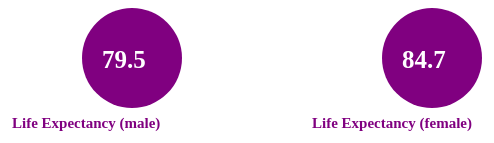
D3 v3 page, settled after 360 driven frames (6 s of simulated time); the page loaded 1 data file(s).


        var year=2010;
        var country="Italy";
        var LEmale = getValueLEMale(year,country);
        var LEfemale = getValueLEFemale(year,country);
    
// ── gettingValue_LifeExp.js
function getValueLEFemale(year,country){


var BMIfemale;

//Loading data
d3.csv("HNP_Data_LifeExpectancy.csv", function(data) {
	
var filteredData;

  data.forEach(function(d) {
    d[year] = +d[year]
    });
    
//Filtering data
         
    filteredData = data.filter(function(d) { 
        if(d["Country"] == country && d["Indicator Code"] == "SP.DYN.LE00.FE.IN" )
        { 
        return d[year];
  		  } 
    });
  
  var LEfem = d3.max(filteredData, function(d) { return +d[year];} );
  if(typeof LEfem === 'undefined'){
  displayLEfemale("No data");
  }
  else {
  displayLEfemale(LEfem);}
  }); 
  
}



function getValueLEMale(year,country){
var BMImale;

//Loading data
d3.csv("HNP_Data_LifeExpectancy.csv", function(data) {
	
	var filteredData;
  data.forEach(function(d) {
    d[year] = +d[year]
    });
    
//Filtering data
         
    filteredData = data.filter(function(d) { 
        if(d["Country"] == country && d["Indicator Code"] == "SP.DYN.LE00.MA.IN" )
        { 
        return d[year];
        } 
    });
   var LEmal = d3.max(filteredData, function(d) { return +d[year];} );
   if(typeof LEmal === 'undefined'){
  displayLEmale("No data");
  }
  else {
  displayLEmale(LEmal);}
  });
  
}

function displayLEfemale(LEfemale){
var svgContainer = d3.select("body").append("svg")
                                    .attr("width", 300)
                                    .attr("height", 200);
       
var circleSelection = svgContainer.append("circle")
                                  .attr("cx", 150)
                                  .attr("cy", 50)
                                  .attr("r", 50)
                                  .style("fill", "purple");       
               
var textLE = svgContainer.append("svg:text")
    .attr("x", 120)
	 .attr("y", 60)
    .attr("font-size", "25")
    .attr("font-weight", "bold")
    .attr("fill", "white")
    .text(LEfemale); 
    
var textLE2 = svgContainer.append("svg:text")
    .attr("x", 30)
	 .attr("y", 120)
    .attr("font-size", "15")
    .attr("font-weight", "bold")
    .attr("fill", "purple")
    .text("Life Expectancy (female)"); 
}

function displayLEmale(LEmale){
var svgContainer = d3.select("body").append("svg")
                                    .attr("width", 300)
                                    .attr("height",200);
                
var circleSelection = svgContainer.append("circle")
                                  .attr("cx", 150)
                                  .attr("cy", 50)
                                  .attr("r", 50)
                                  .style("fill", "purple");                
                
var textLE = svgContainer.append("svg:text")
    .attr("x", 120)
	 .attr("y", 60)
    .attr("font-size", "25")
    .attr("font-weight", "bold")
    .attr("fill", "white")
    .text(LEmale); 
    
    var textLE2 = svgContainer.append("svg:text")
    .attr("x", 30)
	 .attr("y", 120)
    .attr("font-size", "15")
    .attr("font-weight", "bold")
    .attr("fill", "purple")
    .text("Life Expectancy (male)"); 
}

### data: HNP_Data_LifeExpectancy.csv
Country, Country Code, Indicator Name, Indicator Code, 1960, 1961, 1962, 1963, 1964, 1965, 1966, 1967, 1968, 1969, 1970, 1971, 1972, 1973, 1974, 1975, 1976, 1977, 1978, 1979
Arab World, ARB, Life expectancy at birth, female (years), SP.DYN.LE00.FE.IN, 47.88, 48.46, 49.04, 49.63, 50.23, 50.84, 51.44, 52.02, 52.59, 53.14, 53.68, 54.24, 54.81, 55.41, 56.03, 56.67, 57.34, 58.02, 58.73, 59.46
Caribbean small states, CSS, Life expectancy at birth, female (years), SP.DYN.LE00.FE.IN, 64.31, 64.83, 65.3, 65.73, 66.1, 66.43, 66.73, 67.01, 67.27, 67.53, 67.8, 68.07, 68.33, 68.6, 68.86, 69.11, 69.37, 69.62, 69.87, 70.12
Central Europe and the Baltics, CEB, Life expectancy at birth, female (years), SP.DYN.LE00.FE.IN, 70.37, 70.89, 70.67, 71.42, 71.78, 72.04, 72.37, 72.21, 72.59, 72.4, 72.59, 72.78, 73.14, 73.35, 73.54, 73.53, 73.74, 73.76, 73.72, 73.88
East Asia & Pacific (all income levels), EAS, Life expectancy at birth, female (years), SP.DYN.LE00.FE.IN, 50.11, 50.78, 51.62, 52.82, 54.26, 55.89, 57.7, 59.45, 61.05, 62.46, 63.61, 64.53, 65.23, 65.77, 66.24, 66.65, 66.99, 67.33, 67.64, 67.96
East Asia & Pacific (developing only), EAP, Life expectancy at birth, female (years), SP.DYN.LE00.FE.IN, 47.36, 47.96, 48.87, 50.14, 51.75, 53.63, 55.64, 57.62, 59.43, 61, 62.27, 63.25, 64, 64.6, 65.09, 65.49, 65.84, 66.16, 66.47, 66.78
Euro area, EMU, Life expectancy at birth, female (years), SP.DYN.LE00.FE.IN, 72.06, 72.49, 72.5, 72.72, 73.23, 73.35, 73.65, 73.83, 73.93, 74, 74.37, 74.54, 74.89, 75.01, 75.39, 75.59, 75.89, 76.29, 76.53, 76.88
Europe & Central Asia (all income levels…, ECS, Life expectancy at birth, female (years), SP.DYN.LE00.FE.IN, 70.14, 70.55, 70.69, 71, 71.45, 71.64, 71.9, 72.09, 72.22, 72.3, 72.67, 72.88, 73.07, 73.18, 73.44, 73.47, 73.6, 73.87, 73.98, 74.13
Europe & Central Asia (developing only), ECA, Life expectancy at birth, female (years), SP.DYN.LE00.FE.IN, 64.37, 64.91, 65.31, 65.75, 66.16, 66.51, 66.81, 67.07, 67.38, 67.63, 67.92, 68.17, 68.36, 68.61, 68.82, 68.99, 69.15, 69.29, 69.43, 69.57
European Union, EUU, Life expectancy at birth, female (years), SP.DYN.LE00.FE.IN, 72.02, 72.37, 72.35, 72.64, 73.15, 73.29, 73.56, 73.72, 73.81, 73.83, 74.16, 74.34, 74.63, 74.78, 75.1, 75.26, 75.49, 75.83, 75.97, 76.24
Fragile and conflict affected situations, FCS, Life expectancy at birth, female (years), SP.DYN.LE00.FE.IN, 42.94, 43.44, 43.97, 44.52, 45.1, 45.7, 46.32, 46.92, 47.51, 48.08, 48.62, 49.14, 49.63, 50.11, 50.58, 51.03, 51.47, 51.91, 52.36, 52.81
Heavily indebted poor countries (HIPC), HPC, Life expectancy at birth, female (years), SP.DYN.LE00.FE.IN, 40.86, 41.3, 41.73, 42.15, 42.56, 42.96, 43.37, 43.77, 44.18, 44.6, 45.03, 45.45, 45.88, 46.3, 46.71, 47.11, 47.49, 47.85, 48.2, 48.53
High income, HIC, Life expectancy at birth, female (years), SP.DYN.LE00.FE.IN, 71.09, 71.52, 71.61, 71.91, 72.34, 72.5, 72.8, 73.05, 73.14, 73.31, 73.69, 74, 74.22, 74.36, 74.73, 74.97, 75.18, 75.55, 75.71, 76.01
High income: nonOECD, NOC, Life expectancy at birth, female (years), SP.DYN.LE00.FE.IN, 68.97, 69.47, 69.85, 70.21, 70.53, 70.76, 70.96, 71.14, 71.3, 71.44, 72, 72.35, 72.34, 72.4, 72.65, 72.39, 72.36, 72.56, 72.67, 72.63
High income: OECD, OEC, Life expectancy at birth, female (years), SP.DYN.LE00.FE.IN, 71.63, 72.05, 72.06, 72.35, 72.8, 72.94, 73.27, 73.54, 73.61, 73.79, 74.12, 74.43, 74.71, 74.86, 75.26, 75.64, 75.91, 76.32, 76.51, 76.9
Latin America & Caribbean (all income le…, LCN, Life expectancy at birth, female (years), SP.DYN.LE00.FE.IN, 57.98, 58.51, 59.03, 59.53, 60.02, 60.49, 60.97, 61.44, 61.93, 62.42, 62.91, 63.4, 63.88, 64.34, 64.79, 65.22, 65.64, 66.05, 66.47, 66.89
Latin America & Caribbean (developing on…, LAC, Life expectancy at birth, female (years), SP.DYN.LE00.FE.IN, 56.17, 56.76, 57.33, 57.89, 58.43, 58.95, 59.48, 60, 60.52, 61.05, 61.58, 62.1, 62.61, 63.1, 63.57, 64.02, 64.47, 64.9, 65.34, 65.78
Least developed countries: UN classifica…, LDC, Life expectancy at birth, female (years), SP.DYN.LE00.FE.IN, 41.45, 41.92, 42.41, 42.9, 43.39, 43.86, 44.29, 44.66, 44.96, 45.21, 45.41, 45.62, 45.85, 46.13, 46.48, 46.89, 47.37, 47.89, 48.41, 48.92
Low & middle income, LMY, Life expectancy at birth, female (years), SP.DYN.LE00.FE.IN, 47.16, 47.75, 48.46, 49.31, 50.31, 51.41, 52.56, 53.68, 54.73, 55.68, 56.51, 57.21, 57.83, 58.39, 58.9, 59.37, 59.81, 60.22, 60.62, 61.01
Low income, LIC, Life expectancy at birth, female (years), SP.DYN.LE00.FE.IN, 40.63, 41.04, 41.46, 41.87, 42.3, 42.74, 43.2, 43.66, 44.12, 44.56, 44.98, 45.36, 45.68, 45.97, 46.22, 46.46, 46.74, 47.06, 47.44, 47.86
Lower middle income, LMC, Life expectancy at birth, female (years), SP.DYN.LE00.FE.IN, 46.36, 46.95, 47.54, 48.13, 48.73, 49.31, 49.86, 50.39, 50.89, 51.36, 51.82, 52.3, 52.81, 53.35, 53.93, 54.53, 55.13, 55.71, 56.26, 56.77
Middle East & North Africa (all income l…, MEA, Life expectancy at birth, female (years), SP.DYN.LE00.FE.IN, 47.34, 48.47, 49.08, 49.18, 49.82, 50.45, 51.56, 52.16, 52.74, 53.32, 53.91, 54.52, 55.11, 55.79, 56.48, 57.21, 57.99, 58.78, 59.6, 60.43
Middle East & North Africa (developing o…, MNA, Life expectancy at birth, female (years), SP.DYN.LE00.FE.IN, 47.21, 47.82, 48.44, 49.06, 49.69, 50.32, 50.94, 51.55, 52.14, 52.71, 53.28, 53.86, 54.47, 55.1, 55.78, 56.5, 57.26, 58.05, 58.87, 59.71
Middle income, MIC, Life expectancy at birth, female (years), SP.DYN.LE00.FE.IN, 47.7, 48.31, 49.05, 49.94, 50.98, 52.13, 53.33, 54.51, 55.62, 56.6, 57.47, 58.2, 58.84, 59.42, 59.96, 60.45, 60.9, 61.33, 61.73, 62.12
North America, NAC, Life expectancy at birth, female (years), SP.DYN.LE00.FE.IN, 73.19, 73.68, 73.58, 73.5, 73.82, 73.92, 74.04, 74.42, 74.25, 74.55, 74.84, 75.15, 75.24, 75.44, 76, 76.66, 76.88, 77.27, 77.4, 77.88
OECD members, OED, Life expectancy at birth, female (years), SP.DYN.LE00.FE.IN, 70.23, 70.65, 70.7, 70.98, 71.43, 71.58, 71.9, 72.18, 72.27, 72.46, 72.79, 73.1, 73.39, 73.58, 73.98, 74.38, 74.67, 75.09, 75.31, 75.72
… [head cut at 6 KiB]